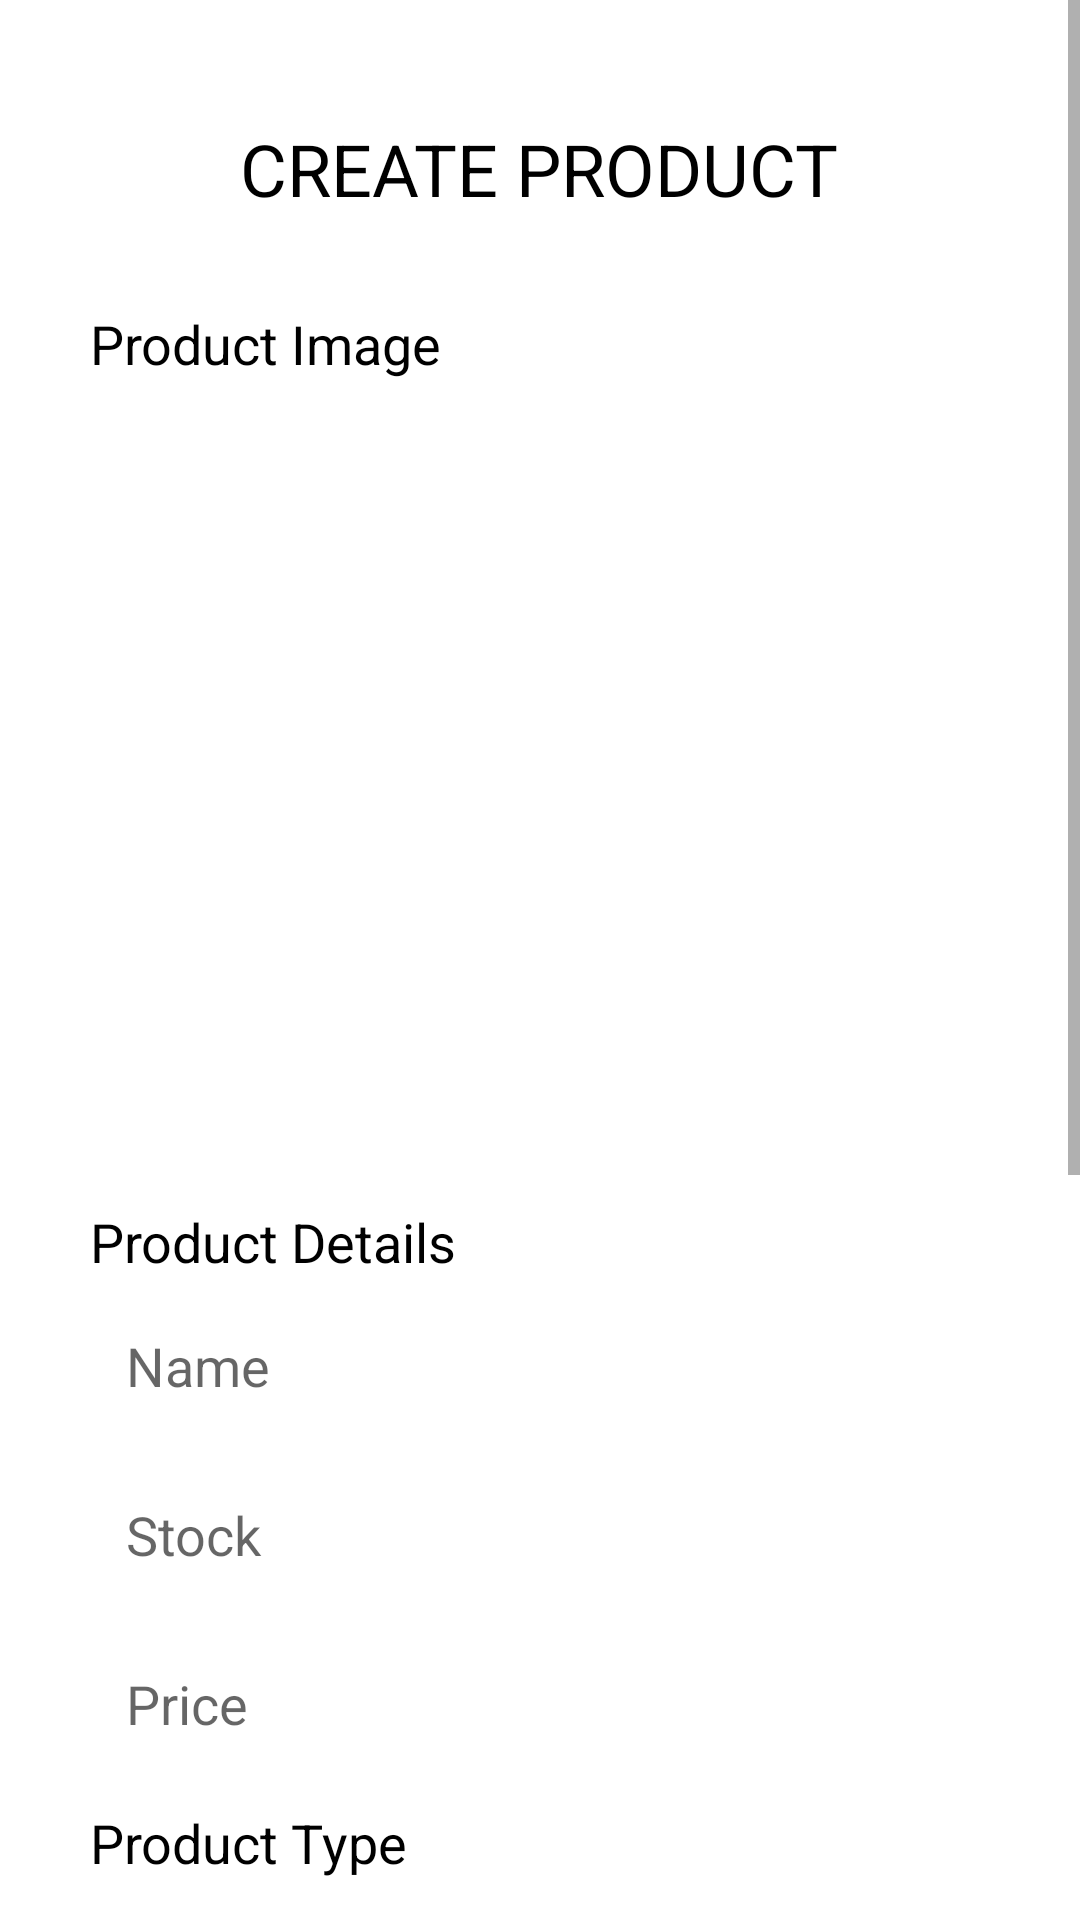

Reconstruct the res/layout file that produces this screen, plus the resources it refers to.
<!-- AndroidManifest.xml: application theme Theme.FarmersMarketplace.NoActionBar -->
<!-- res/layout/activity_product_register.xml -->
<?xml version="1.0" encoding="utf-8"?>
<LinearLayout xmlns:android="http://schemas.android.com/apk/res/android"
    xmlns:app="http://schemas.android.com/apk/res-auto"
    xmlns:tools="http://schemas.android.com/tools"
    android:layout_width="match_parent"
    android:layout_height="match_parent"
    tools:context=".store.StoreRegisterActivity"
    android:orientation="vertical"
    android:id="@+id/lay_product_register">

    <ScrollView
        android:layout_width="match_parent"
        android:layout_height="wrap_content">

        <LinearLayout
            android:layout_width="match_parent"
            android:layout_height="wrap_content"
            android:orientation="vertical"
            android:padding="20dp">

            <LinearLayout
                android:layout_width="match_parent"
                android:layout_height="wrap_content"
                android:padding="20dp"
                android:gravity="center">
                <TextView
                    android:layout_width="wrap_content"
                    android:layout_height="wrap_content"
                    android:text="CREATE PRODUCT"
                    android:textSize="24sp"
                    android:textColor="@color/black"/>

            </LinearLayout>

            <LinearLayout
                android:layout_width="match_parent"
                android:layout_height="wrap_content"
                android:gravity="center"
                android:orientation="vertical"
                android:padding="10dp">
                <TextView
                    android:layout_width="match_parent"
                    android:layout_height="wrap_content"
                    android:text="Product Image"
                    android:textSize="18sp"
                    android:textColor="@color/black"/>

                <ImageButton
                    android:id="@+id/ib_register_product_image"
                    android:layout_width="240dp"
                    android:layout_height="240dp"
                    android:background="@drawable/ic_category_vegetable"
                    android:layout_margin="10dp"/>

            </LinearLayout>

            <LinearLayout
                android:layout_width="match_parent"
                android:layout_height="wrap_content"
                android:orientation="vertical"
                android:paddingHorizontal="10dp"
                android:paddingVertical="5dp">
                <TextView
                    android:layout_width="match_parent"
                    android:layout_height="wrap_content"
                    android:text="Product Details"
                    android:layout_marginBottom="5dp"
                    android:textSize="18sp"
                    android:textColor="@color/black"/>


                <com.google.android.material.textfield.TextInputEditText
                    android:id="@+id/et_register_product_name"
                    android:inputType="text"
                    android:layout_width="match_parent"
                    android:layout_height="match_parent"
                    android:layout_marginBottom="8dp"
                    android:hint="Name"
                    android:background="@drawable/bg_edittext"
                    android:padding="12dp" />

                <com.google.android.material.textfield.TextInputEditText
                    android:id="@+id/et_register_product_stock"
                    android:inputType=""
                    android:layout_width="match_parent"
                    android:layout_height="match_parent"
                    android:layout_marginBottom="8dp"
                    android:hint="Stock"
                    android:background="@drawable/bg_edittext"
                    android:padding="12dp" />

                <com.google.android.material.textfield.TextInputEditText
                    android:id="@+id/et_register_product_price"
                    android:inputType="text"
                    android:layout_width="match_parent"
                    android:layout_height="match_parent"
                    android:hint="Price"
                    android:background="@drawable/bg_edittext"
                    android:padding="12dp" />

            </LinearLayout>

            <LinearLayout
                android:layout_width="match_parent"
                android:layout_height="wrap_content"
                android:orientation="vertical"
                android:paddingHorizontal="10dp"
                android:paddingVertical="5dp">
                <TextView
                    android:layout_width="wrap_content"
                    android:layout_height="wrap_content"
                    android:text="Product Type"
                    android:textSize="18sp"
                    android:textColor="@color/black"
                    android:layout_marginBottom="5dp"/>
                <RadioGroup
                    android:layout_width="match_parent"
                    android:layout_height="wrap_content"
                    android:orientation="vertical">
                    <RadioButton
                        android:id="@+id/radio_product_type_vegetable"
                        android:layout_width="wrap_content"
                        android:layout_height="wrap_content"
                        android:textSize="16sp"
                        android:text="Vegetable"
                        android:textColor="@color/grey"
                        android:onClick="onRadioButtonClicked"/>
                    <RadioButton
                        android:id="@+id/radio_product_type_fruit"
                        android:layout_width="wrap_content"
                        android:layout_height="wrap_content"
                        android:textSize="16sp"
                        android:text="Fruit"
                        android:textColor="@color/grey"
                        android:onClick="onRadioButtonClicked"/>

                    <RadioButton
                        android:id="@+id/radio_product_type_animal"
                        android:layout_width="wrap_content"
                        android:layout_height="wrap_content"
                        android:textSize="16sp"
                        android:text="Animal"
                        android:textColor="@color/grey"
                        android:onClick="onRadioButtonClicked"/>
                    <RadioButton
                        android:id="@+id/radio_product_type_seed"
                        android:layout_width="wrap_content"
                        android:layout_height="wrap_content"
                        android:textSize="16sp"
                        android:text="Seed"
                        android:textColor="@color/grey"
                        android:onClick="onRadioButtonClicked"/>

                </RadioGroup>

            </LinearLayout>

            <LinearLayout
                android:layout_width="match_parent"
                android:layout_height="wrap_content"
                android:orientation="vertical"
                android:paddingHorizontal="10dp"
                android:paddingVertical="5dp">
                <TextView
                    android:layout_width="wrap_content"
                    android:layout_height="wrap_content"
                    android:text="Product Description"
                    android:textSize="18sp"
                    android:textColor="@color/black"
                    android:layout_marginBottom="5dp"/>

                <com.google.android.material.textfield.TextInputEditText
                    android:id="@+id/et_register_product_description"
                    android:layout_width="match_parent"
                    android:layout_height="wrap_content"
                    android:inputType="textMultiLine"
                    android:lines="3"
                    android:background="@drawable/bg_edittext"
                    android:hint="Description..."
                    android:gravity="top"
                    android:padding="12dp"
                    />
            </LinearLayout>


            <Button
                android:id="@+id/btn_register_product"
                android:layout_width="wrap_content"
                android:layout_height="wrap_content"
                android:layout_gravity="center_horizontal"
                android:layout_margin="10dp"
                android:text="Submit" />
        </LinearLayout>
    </ScrollView>

</LinearLayout>
<!-- resources referenced by this layout -->
<resources>
  <color name="black">#FF000000</color>
  <color name="grey">#9A9A9A</color>
  <style name="Theme.FarmersMarketplace.NoActionBar">
          <item name="windowActionBar">false</item>
          <item name="windowNoTitle">true</item>
      </style>
</resources>
